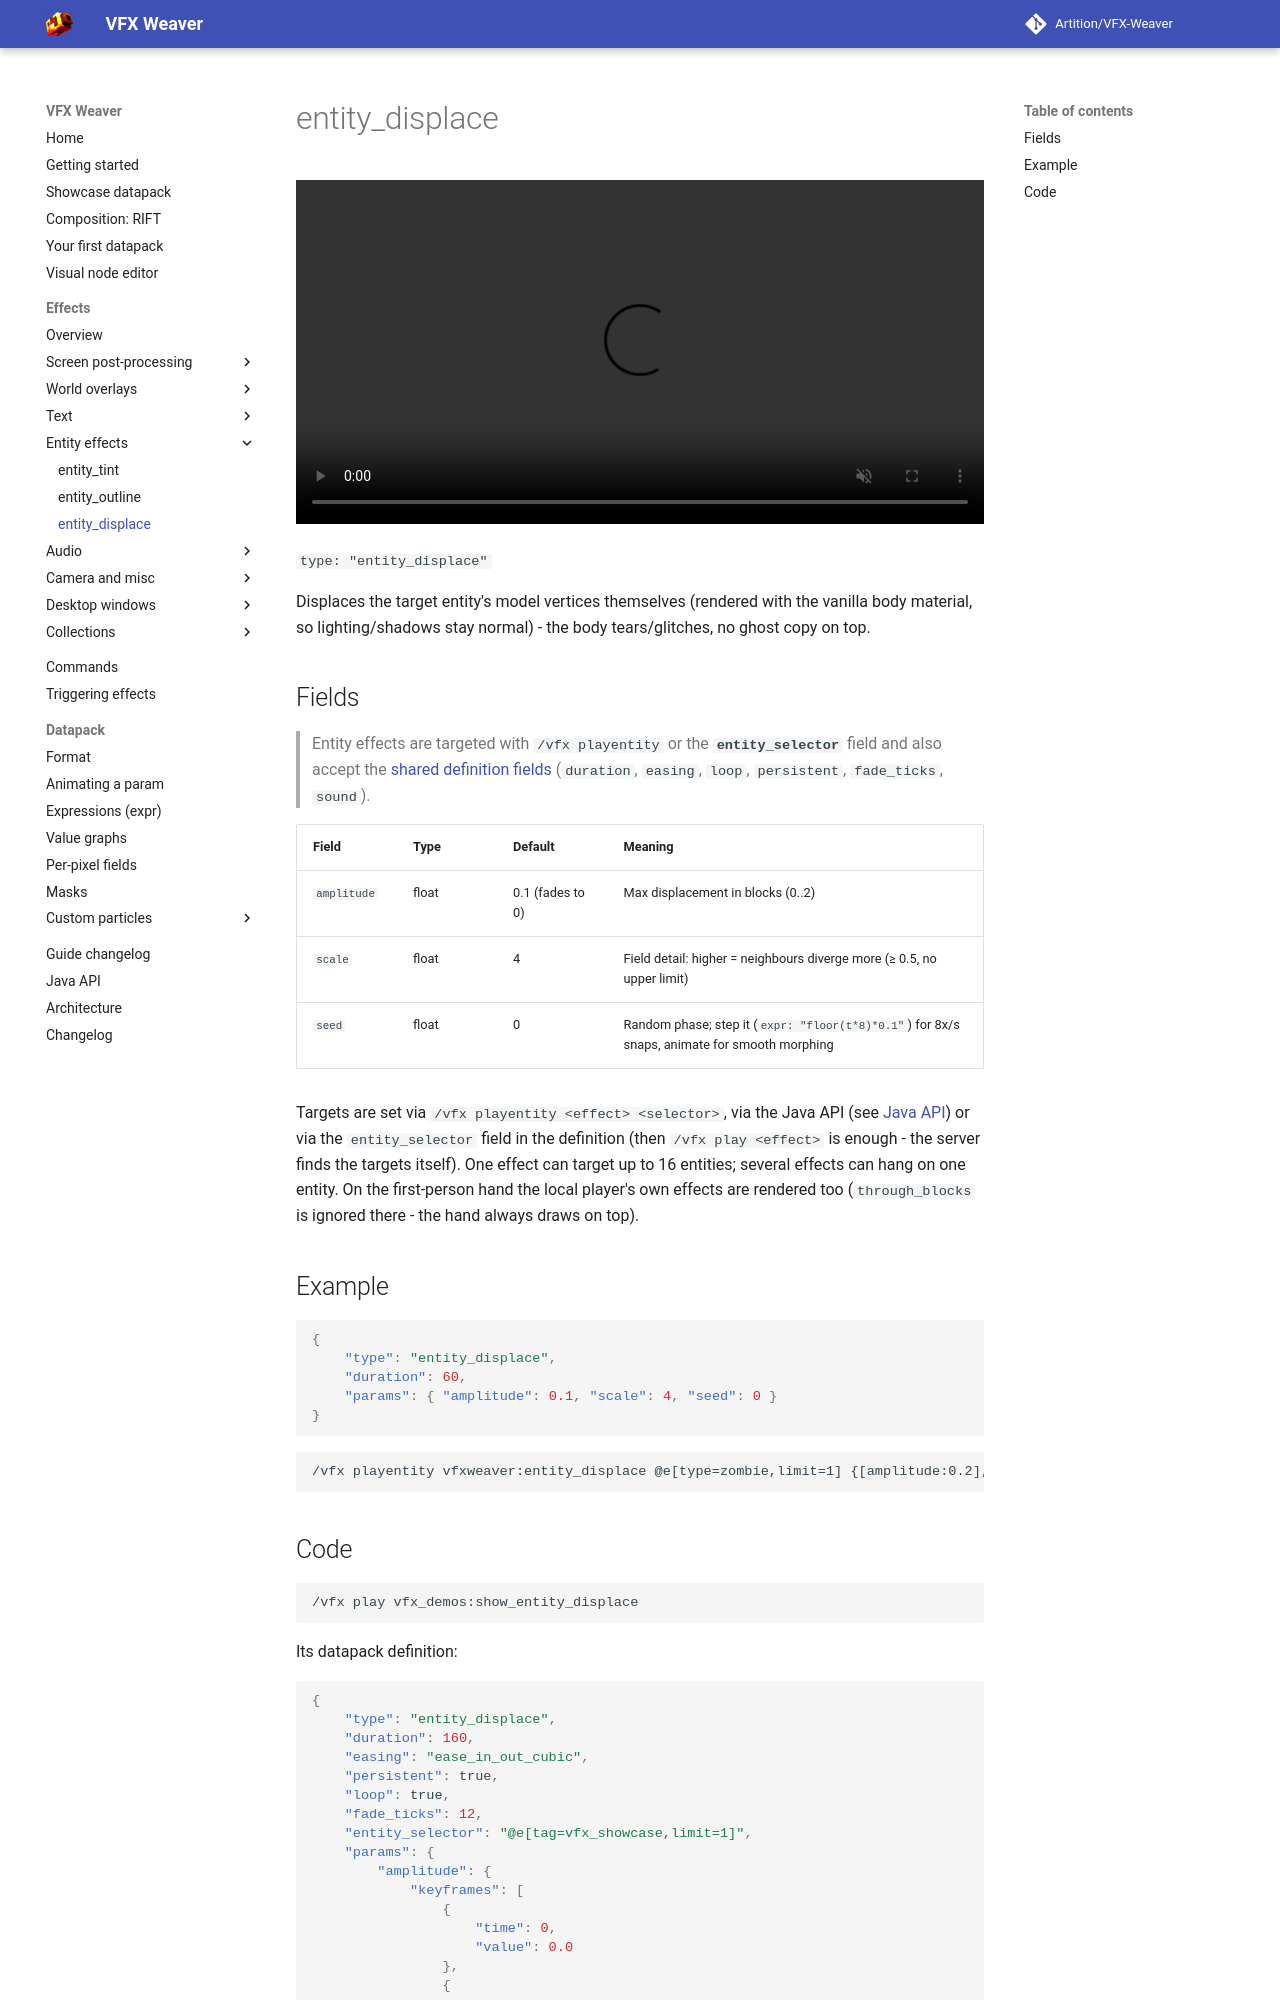

repository: Artition/VFX-Weaver · page: 2.6.3/guide/effects/entity/entity-displace/index.html · generator: mkdocs

# entity_displace

<video autoplay loop muted playsinline width="100%"><source src="../../../../assets/media/entity_displace.mp4" type="video/mp4"></video>

`type: "entity_displace"`

Displaces the target entity's model vertices themselves (rendered with the vanilla body material, so lighting/shadows stay normal) - the body tears/glitches, no ghost copy on top.

## Fields

> Entity effects are targeted with `/vfx playentity` or the **`entity_selector`** field and also accept the [shared definition fields](../index.md#shared-fields) (`duration`, `easing`, `loop`, `persistent`, `fade_ticks`, `sound`).

| Field | Type | Default | Meaning |
|---|---|---|---|
| `amplitude` | float | 0.1 (fades to 0) | Max displacement in blocks (0..2) |
| `scale` | float | 4 | Field detail: higher = neighbours diverge more (≥ 0.5, no upper limit) |
| `seed` | float | 0 | Random phase; step it (`expr: "floor(t*8)*0.1"`) for 8x/s snaps, animate for smooth morphing |


Targets are set via `/vfx playentity <effect> <selector>`, via the Java API (see [Java API](../../../API.md)) or via the `entity_selector` field in the definition (then `/vfx play <effect>` is enough - the server finds the targets itself). One effect can target up to 16 entities; several effects can hang on one entity. On the first-person hand the local player's own effects are rendered too (`through_blocks` is ignored there - the hand always draws on top).

## Example

```json
{
	"type": "entity_displace",
	"duration": 60,
	"params": { "amplitude": 0.1, "scale": 4, "seed": 0 }
}
```

```
/vfx playentity vfxweaver:entity_displace @e[type=zombie,limit=1] {[amplitude:0.2],[scale:6]}
```
